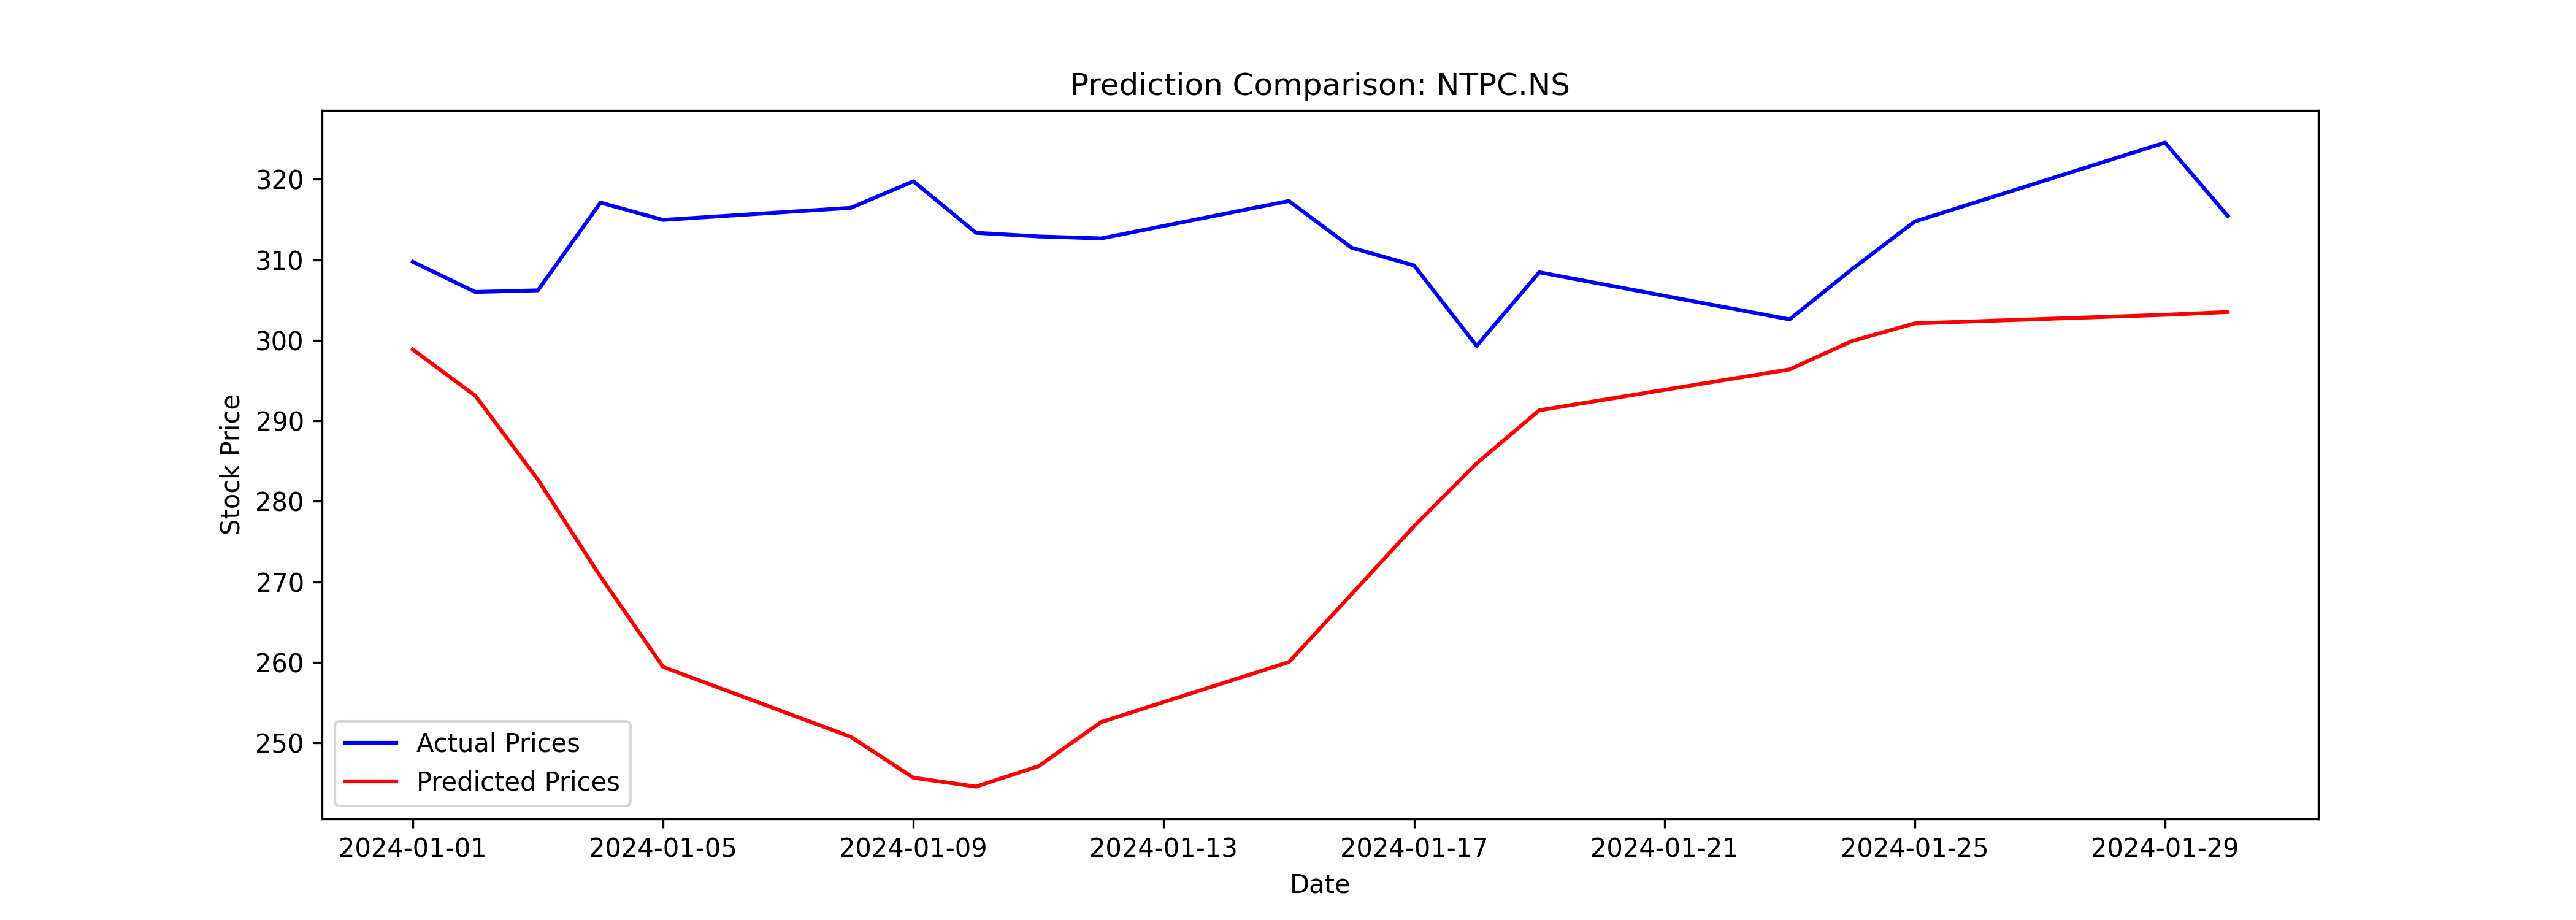

Data behind this chart, as committed beside it:
Date, Close, Predicted
2024-01-01, 309.8, 298.9
2024-01-02, 306.0, 293.1
2024-01-03, 306.2, 282.7
2024-01-04, 317.1, 270.7
2024-01-05, 315, 259.4
2024-01-08, 316.5, 250.8
2024-01-09, 319.8, 245.7
2024-01-10, 313.4, 244.6
2024-01-11, 312.9, 247.1
2024-01-12, 312.6, 252.6
2024-01-15, 317.3, 260.1
2024-01-16, 311.5, 268.5
2024-01-17, 309.3, 276.9
2024-01-18, 299.3, 284.7
2024-01-19, 308.5, 291.3
2024-01-23, 302.6, 296.4
2024-01-24, 308.9, 299.9
2024-01-25, 314.8, 302.1
2024-01-29, 324.5, 303.2
2024-01-30, 315.5, 303.5
